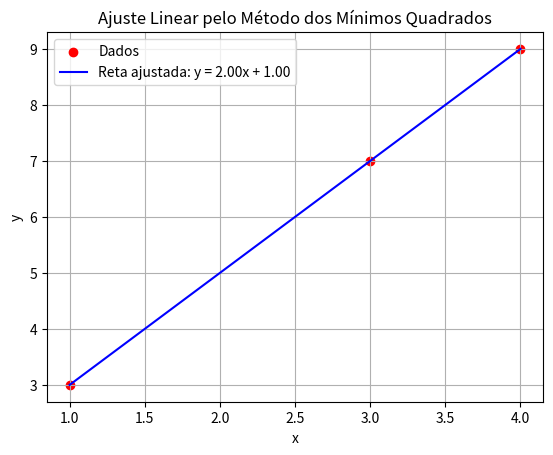

Recreate this plot in Python.
import numpy as np
import matplotlib.pyplot as plt


x = np.array([1.0, 3.0, 4.0])  # Valores de x
y = np.array([3.0, 7.0, 9.0])  # Valores de y correspondentes


x_mean = np.mean(x)
y_mean = np.mean(y)
n = len(x)
b1 = (n * np.sum(x*y) - (np.sum(x) * np.sum(y)))/((n * np.sum(x**2)) - (np.sum(x)**2)) # fórmula descrita no pdf
b0 = (np.sum(y) - (b1 * np.sum(x))) / n # fórmula descrita no pdf
x_line = np.linspace(min(x), max(x), 100) # só arrumando um vetor maior, para ficar melhor na hora de plotar
y_line = b1 * x_line + b0 # seguindo a ideia de que o novo y = b0 + b1 * x

plt.scatter(x, y, color='red', label='Dados')
plt.plot(x_line, y_line, color='blue', label=f'Reta ajustada: y = {b1:.2f}x + {b0:.2f}')
plt.xlabel('x')
plt.ylabel('y')
plt.legend()
plt.title('Ajuste Linear pelo Método dos Mínimos Quadrados')
plt.grid(True)
plt.show()
